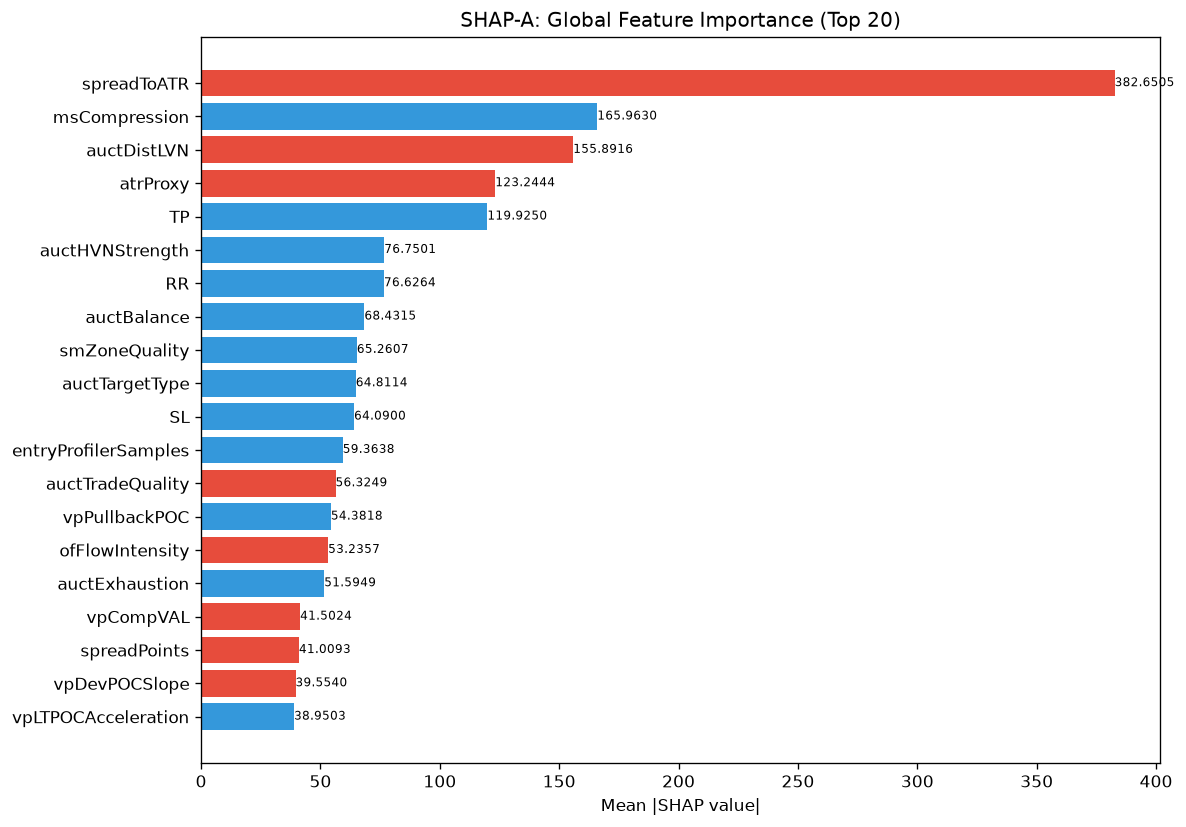

Source data for this figure (header and first rows):
feature, category, mean_abs_shap, mean_shap, std_shap, rank
spreadToATR, unknown, 382.7, -1.725, 392.9, 1
msCompression, unknown, 166, 2.893, 227.7, 2
auctDistLVN, unknown, 155.9, -16.74, 166.6, 3
atrProxy, unknown, 123.2, -14.75, 303.3, 4
TP, unknown, 119.9, 9.334, 161.8, 5
auctHVNStrength, unknown, 76.75, 5.776, 41.92, 6
RR, unknown, 76.63, 7.92, 96.32, 7
auctBalance, unknown, 68.43, 14.73, 132, 8
smZoneQuality, unknown, 65.26, 7.152, 169.5, 9
auctTargetType, unknown, 64.81, 0.455, 70.08, 10
SL, unknown, 64.09, 10.98, 101.8, 11
entryProfilerSamples, unknown, 59.36, 0.5828, 51.3, 12
auctTradeQuality, unknown, 56.32, -10.09, 69.48, 13
vpPullbackPOC, unknown, 54.38, 16.83, 105.8, 14
ofFlowIntensity, unknown, 53.24, -6.311, 89.08, 15
auctExhaustion, unknown, 51.59, 3.372, 79.35, 16
vpCompVAL, unknown, 41.5, -9.101, 37.66, 17
spreadPoints, unknown, 41.01, -4.146, 83.52, 18
vpDevPOCSlope, unknown, 39.55, -9.576, 68.02, 19
vpLTPOCAcceleration, unknown, 38.95, 1.35, 39.75, 20
auctDistHVN, unknown, 38.44, -3.207, 54.07, 21
vpLTAcceptanceAtPrice, unknown, 36.29, 5.841, 69.11, 22
profilerTQMean, unknown, 35.65, -3.159, 25.56, 23
vpLTMajorLVNPrice, unknown, 34, 5.633, 32.48, 24
vpDailyPOC, unknown, 33.31, 1.791, 34.58, 25
ofContext, engine_composite, 31.51, 5.961, 100.6, 26
msContext, engine_composite, 31.5, -0.8237, 58.7, 27
ofParticipation, unknown, 31.04, 8.908, 61.46, 28
vpLTNearestZonePrice, unknown, 28.76, -16.02, 118.4, 29
vpLTMajorHVNPrice, unknown, 27.78, 0.6741, 57.96, 30
auctMajorHVN, unknown, 27.1, 4.267, 46.72, 31
entryVpVAL, unknown, 26.93, -0.971, 53.85, 32
vpBestHVN, unknown, 26.85, 1.543, 37.95, 33
vpLTTrendExhaustion, unknown, 26.33, -3.098, 27.16, 34
liqPremDisc, unknown, 24.85, -1.035, 43.7, 35
vpBestHVNScore, unknown, 23.94, -0.2655, 18.68, 36
entryVpPOC, unknown, 23.6, 4.18, 34.4, 37
msTickImbalance, unknown, 23.4, -8.593, 60.53, 38
vpCompPOC, unknown, 22.95, -2.889, 23.99, 39
entryVpBestHVN, unknown, 21.34, -6.427, 58.85, 40
vpLTPOC10d, unknown, 21.23, 7.146, 16.28, 41
auctTargetPrice, unknown, 21, -0.645, 38.42, 42
liqSessionLiq, unknown, 20.49, 0.6788, 24.77, 43
vpVAOverlapRatio, unknown, 19.8, 3.073, 28.18, 44
auctLVNStrength, unknown, 19.77, -7.542, 21.88, 45
liqEqualHL, unknown, 19.51, -0.1135, 21.38, 46
session, unknown, 19.18, -1.485, 24.03, 47
auctAcceptance, unknown, 18.92, -0.822, 19.81, 48
riskReward, unknown, 18.85, 2.089, 27.84, 49
auctMajorLVN, unknown, 18.65, -1.738, 47.55, 50
ofDeltaProxy, unknown, 18.21, 3.539, 47.11, 51
thesis, unknown, 16.43, -2.744, 21.15, 52
profilerBalMean, unknown, 16.2, 4.938, 35.67, 53
vpNearestNakedPOC, unknown, 15.96, -0.4852, 48.4, 54
liqDensity, unknown, 15.21, -3.007, 20.47, 55
vpLTMajorLVNStrength, unknown, 15.05, -1.195, 14.03, 56
msSpreadScore, unknown, 14.69, -3.268, 13.55, 57
entryVpThinnessRatio, unknown, 14.43, 0.1108, 17.05, 58
entryVpDistHVN, unknown, 14.35, -2.925, 18.32, 59
entryAuctBalance, unknown, 13.88, 5.016, 31.17, 60
... 112 more rows
